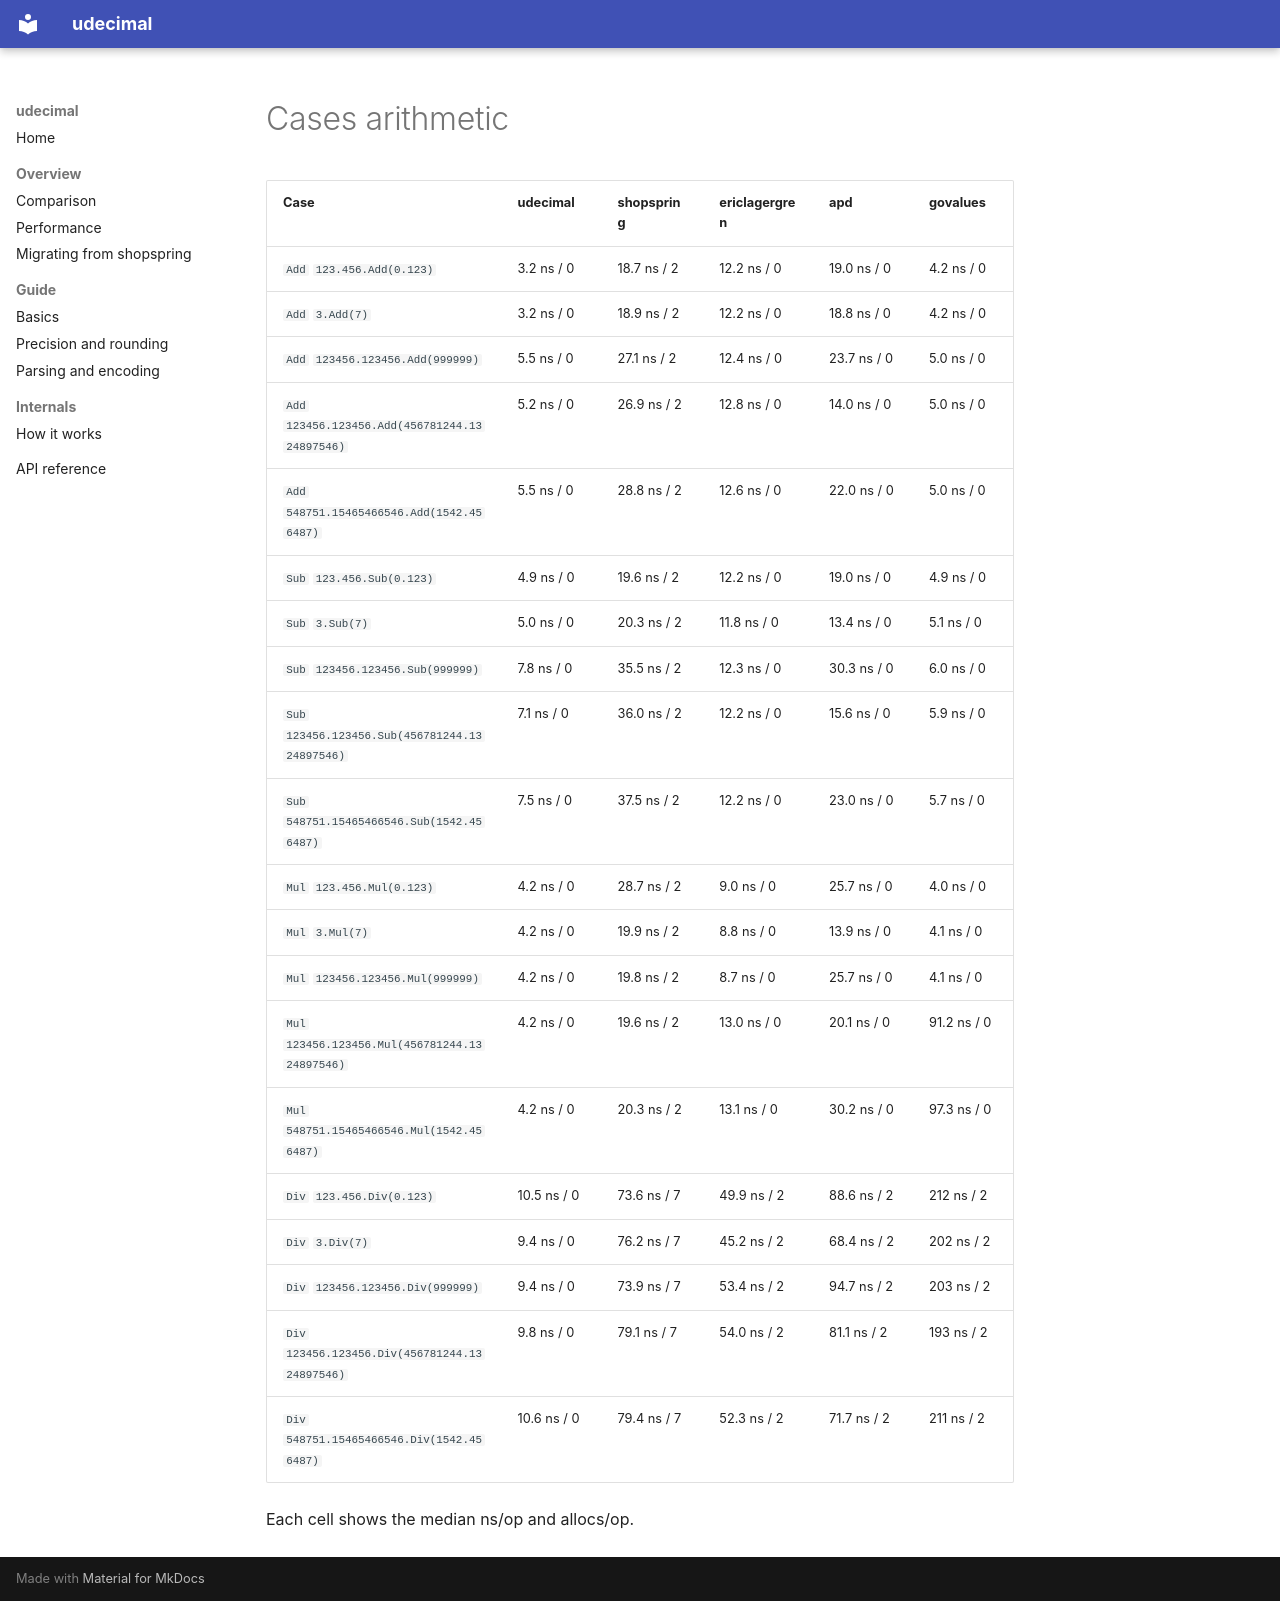

repository: quagmt/udecimal · page: snippets/performance/cases-arithmetic/index.html · generator: mkdocs

| Case | udecimal | shopspring | ericlagergren | apd | govalues |
|---|---|---|---|---|---|
| `Add` `123.456.Add(0.123)` | 3.2 ns / 0 | 18.7 ns / 2 | 12.2 ns / 0 | 19.0 ns / 0 | 4.2 ns / 0 |
| `Add` `3.Add(7)` | 3.2 ns / 0 | 18.9 ns / 2 | 12.2 ns / 0 | 18.8 ns / 0 | 4.2 ns / 0 |
| `Add` `123456.123456.Add(999999)` | 5.5 ns / 0 | 27.1 ns / 2 | 12.4 ns / 0 | 23.7 ns / 0 | 5.0 ns / 0 |
| `Add` `123456.123456.Add(456781244.1324897546)` | 5.2 ns / 0 | 26.9 ns / 2 | 12.8 ns / 0 | 14.0 ns / 0 | 5.0 ns / 0 |
| `Add` `548751.15465466546.Add(1542.456487)` | 5.5 ns / 0 | 28.8 ns / 2 | 12.6 ns / 0 | 22.0 ns / 0 | 5.0 ns / 0 |
| `Sub` `123.456.Sub(0.123)` | 4.9 ns / 0 | 19.6 ns / 2 | 12.2 ns / 0 | 19.0 ns / 0 | 4.9 ns / 0 |
| `Sub` `3.Sub(7)` | 5.0 ns / 0 | 20.3 ns / 2 | 11.8 ns / 0 | 13.4 ns / 0 | 5.1 ns / 0 |
| `Sub` `123456.123456.Sub(999999)` | 7.8 ns / 0 | 35.5 ns / 2 | 12.3 ns / 0 | 30.3 ns / 0 | 6.0 ns / 0 |
| `Sub` `123456.123456.Sub(456781244.1324897546)` | 7.1 ns / 0 | 36.0 ns / 2 | 12.2 ns / 0 | 15.6 ns / 0 | 5.9 ns / 0 |
| `Sub` `548751.15465466546.Sub(1542.456487)` | 7.5 ns / 0 | 37.5 ns / 2 | 12.2 ns / 0 | 23.0 ns / 0 | 5.7 ns / 0 |
| `Mul` `123.456.Mul(0.123)` | 4.2 ns / 0 | 28.7 ns / 2 | 9.0 ns / 0 | 25.7 ns / 0 | 4.0 ns / 0 |
| `Mul` `3.Mul(7)` | 4.2 ns / 0 | 19.9 ns / 2 | 8.8 ns / 0 | 13.9 ns / 0 | 4.1 ns / 0 |
| `Mul` `123456.123456.Mul(999999)` | 4.2 ns / 0 | 19.8 ns / 2 | 8.7 ns / 0 | 25.7 ns / 0 | 4.1 ns / 0 |
| `Mul` `123456.123456.Mul(456781244.1324897546)` | 4.2 ns / 0 | 19.6 ns / 2 | 13.0 ns / 0 | 20.1 ns / 0 | 91.2 ns / 0 |
| `Mul` `548751.15465466546.Mul(1542.456487)` | 4.2 ns / 0 | 20.3 ns / 2 | 13.1 ns / 0 | 30.2 ns / 0 | 97.3 ns / 0 |
| `Div` `123.456.Div(0.123)` | 10.5 ns / 0 | 73.6 ns / 7 | 49.9 ns / 2 | 88.6 ns / 2 | 212 ns / 2 |
| `Div` `3.Div(7)` | 9.4 ns / 0 | 76.2 ns / 7 | 45.2 ns / 2 | 68.4 ns / 2 | 202 ns / 2 |
| `Div` `123456.123456.Div(999999)` | 9.4 ns / 0 | 73.9 ns / 7 | 53.4 ns / 2 | 94.7 ns / 2 | 203 ns / 2 |
| `Div` `123456.123456.Div(456781244.1324897546)` | 9.8 ns / 0 | 79.1 ns / 7 | 54.0 ns / 2 | 81.1 ns / 2 | 193 ns / 2 |
| `Div` `548751.15465466546.Div(1542.456487)` | 10.6 ns / 0 | 79.4 ns / 7 | 52.3 ns / 2 | 71.7 ns / 2 | 211 ns / 2 |

Each cell shows the median ns/op and allocs/op.
